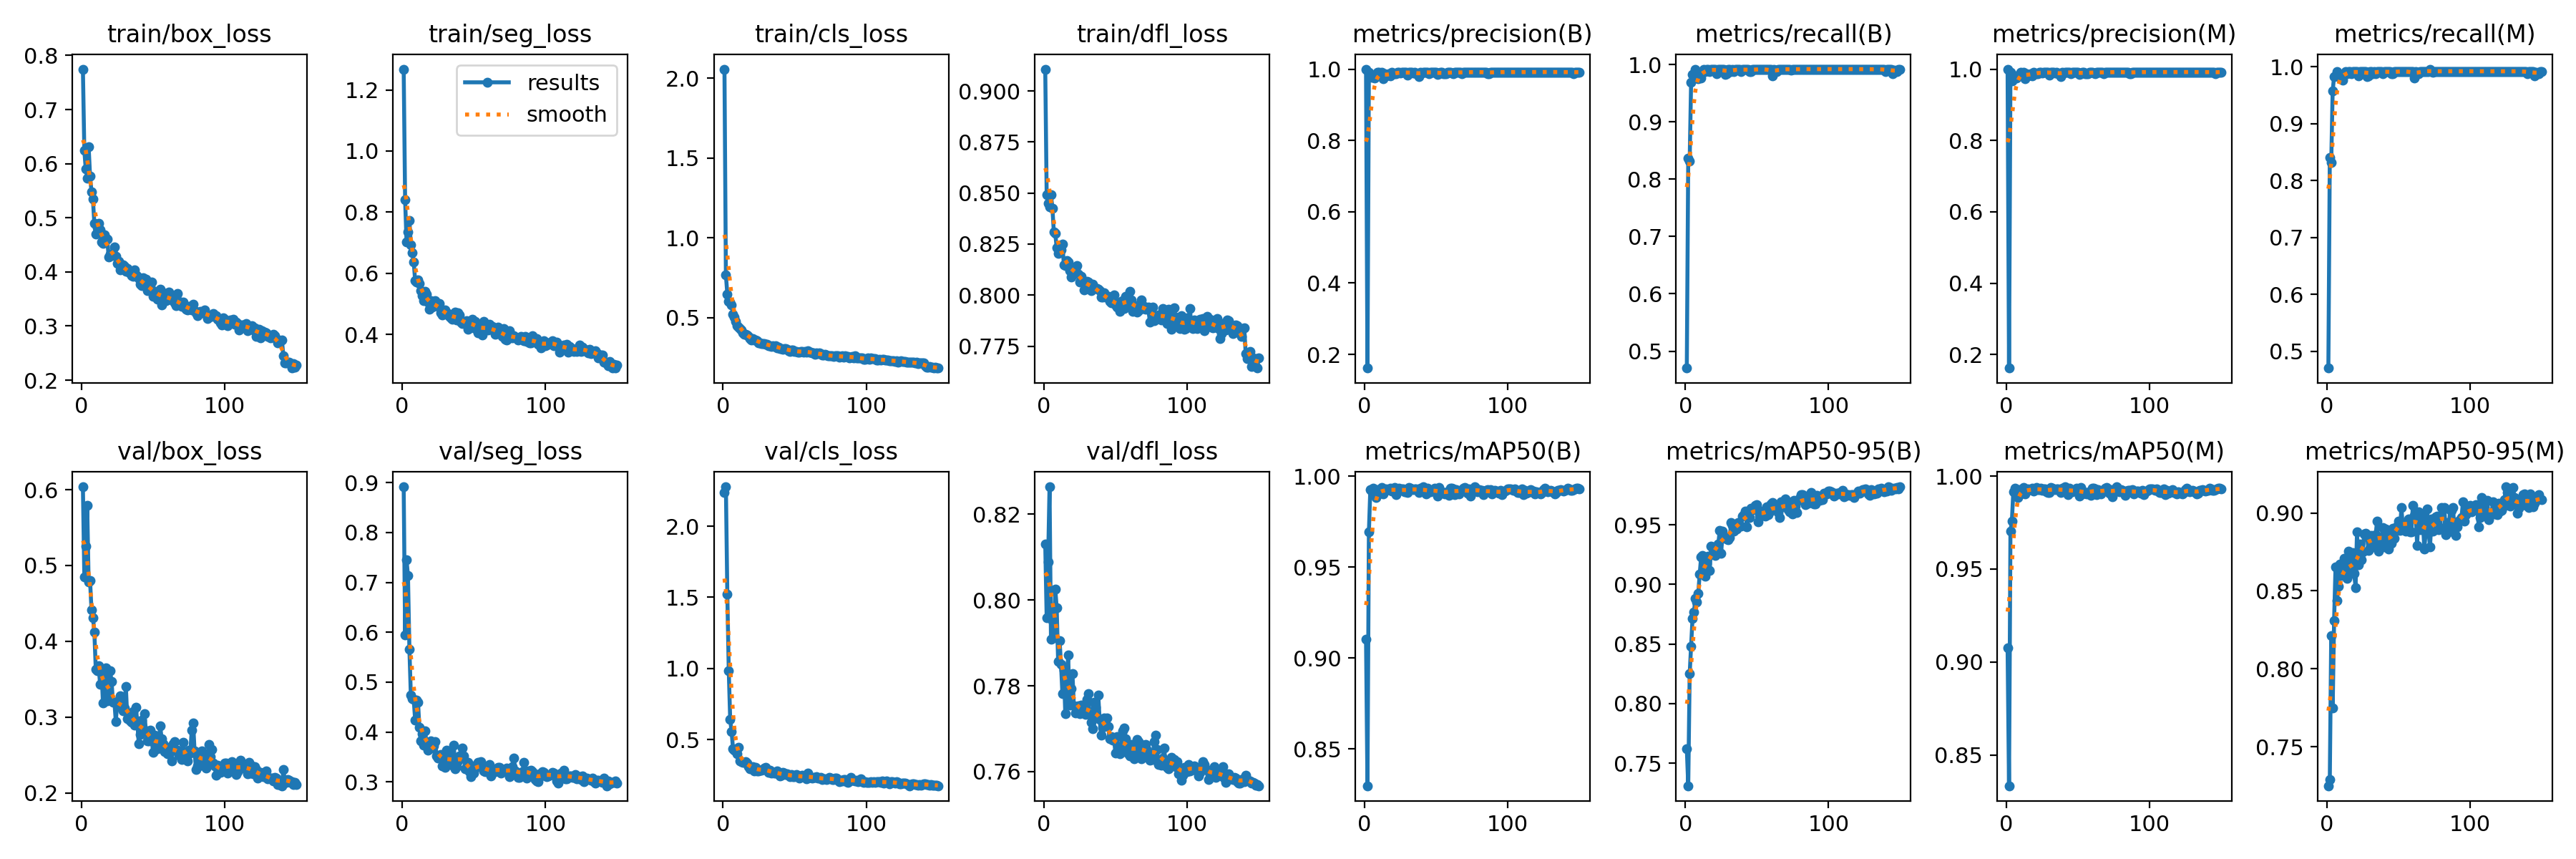

The data file committed next to this chart (first rows):
epoch, time, train/box_loss, train/seg_loss, train/cls_loss, train/dfl_loss, metrics/precision(B), metrics/recall(B), metrics/mAP50(B), metrics/mAP50-95(B), metrics/precision(M), metrics/recall(M), metrics/mAP50(M), metrics/mAP50-95(M), val/box_loss, val/seg_loss, val/cls_loss, val/dfl_loss, lr/pg0, lr/pg1, lr/pg2
1, 9.744, 0.7747, 1.268, 2.057, 0.9107, 1, 0.4705, 0.9106, 0.7622, 1, 0.4705, 0.9075, 0.7249, 0.6038, 0.8917, 2.238, 0.813, 0.00048, 0.00048, 0.00048
2, 16.77, 0.624, 0.8408, 0.7656, 0.8492, 0.1616, 0.836, 0.8298, 0.731, 0.1624, 0.84, 0.8335, 0.729, 0.4849, 0.5946, 2.277, 0.7958, 0.0009735, 0.0009735, 0.0009735
3, 23.82, 0.5899, 0.703, 0.6468, 0.8449, 0.9905, 0.832, 0.9695, 0.8249, 0.9905, 0.832, 0.9705, 0.8214, 0.5255, 0.7452, 1.522, 0.8089, 0.00146, 0.00146, 0.00146
4, 28.92, 0.5737, 0.7346, 0.602, 0.8433, 0.9798, 0.9684, 0.9928, 0.8477, 0.9677, 0.9571, 0.9757, 0.7746, 0.5796, 0.7133, 0.986, 0.8264, 0.001941, 0.001941, 0.001941
5, 33.73, 0.6317, 0.7727, 0.5951, 0.849, 0.9762, 0.9829, 0.9917, 0.8717, 0.9762, 0.9829, 0.9917, 0.8309, 0.4783, 0.5663, 0.6417, 0.7909, 0.001947, 0.001947, 0.001947
6, 38.55, 0.5768, 0.6929, 0.5793, 0.8427, 0.9802, 0.984, 0.9935, 0.877, 0.9802, 0.984, 0.9935, 0.8654, 0.4798, 0.4744, 0.554, 0.7953, 0.001934, 0.001934, 0.001934
7, 43.47, 0.5485, 0.6684, 0.5207, 0.8309, 0.9753, 0.992, 0.9929, 0.8882, 0.9753, 0.992, 0.9929, 0.8437, 0.4417, 0.4675, 0.4354, 0.7916, 0.001921, 0.001921, 0.001921
8, 48.29, 0.5341, 0.6374, 0.5012, 0.8303, 0.98, 0.9827, 0.9883, 0.885, 0.98, 0.9827, 0.9883, 0.8528, 0.4315, 0.4661, 0.426, 0.8026, 0.001908, 0.001908, 0.001908
9, 53.2, 0.4896, 0.5765, 0.476, 0.8231, 0.9919, 0.9751, 0.9926, 0.8927, 0.9829, 0.984, 0.9926, 0.8674, 0.4123, 0.4242, 0.4236, 0.7982, 0.001894, 0.001894, 0.001894
10, 58, 0.4703, 0.5717, 0.4503, 0.8205, 0.9908, 0.98, 0.9917, 0.9086, 0.9908, 0.98, 0.9917, 0.86, 0.3633, 0.4647, 0.3989, 0.7857, 0.001881, 0.001881, 0.001881
11, 62.84, 0.4814, 0.579, 0.44, 0.8229, 0.9856, 0.976, 0.9909, 0.923, 0.9856, 0.976, 0.9909, 0.8624, 0.361, 0.4597, 0.4441, 0.7906, 0.001868, 0.001868, 0.001868
12, 67.75, 0.4903, 0.5658, 0.4311, 0.8221, 0.9908, 0.988, 0.9939, 0.9243, 0.9908, 0.988, 0.9939, 0.8711, 0.3678, 0.4089, 0.3477, 0.7851, 0.001855, 0.001855, 0.001855
13, 72.74, 0.4784, 0.5426, 0.4199, 0.8251, 0.9722, 0.992, 0.9904, 0.9132, 0.9722, 0.992, 0.9904, 0.8613, 0.3433, 0.3822, 0.3424, 0.7781, 0.001842, 0.001842, 0.001842
14, 77.79, 0.4548, 0.5267, 0.4034, 0.8149, 0.988, 0.9877, 0.9919, 0.9071, 0.988, 0.9877, 0.9919, 0.8579, 0.3616, 0.396, 0.3414, 0.7837, 0.001828, 0.001828, 0.001828
15, 82.66, 0.4527, 0.5103, 0.3952, 0.8146, 0.9802, 0.992, 0.9932, 0.9176, 0.9802, 0.992, 0.9932, 0.8756, 0.3188, 0.3738, 0.3397, 0.7735, 0.001815, 0.001815, 0.001815
16, 87.66, 0.4684, 0.5401, 0.3967, 0.817, 0.984, 0.992, 0.9926, 0.9234, 0.984, 0.992, 0.9926, 0.8639, 0.3583, 0.4028, 0.3432, 0.7802, 0.001802, 0.001802, 0.001802
17, 92.55, 0.4622, 0.5305, 0.3885, 0.8163, 0.988, 0.9879, 0.9928, 0.9117, 0.988, 0.9879, 0.9928, 0.8611, 0.365, 0.374, 0.335, 0.7872, 0.001789, 0.001789, 0.001789
18, 97.45, 0.461, 0.5061, 0.3814, 0.8119, 0.9801, 0.992, 0.9935, 0.9323, 0.9801, 0.992, 0.9935, 0.8745, 0.3213, 0.3637, 0.3117, 0.7755, 0.001776, 0.001776, 0.001776
19, 102.4, 0.4277, 0.4824, 0.3693, 0.8087, 0.9914, 0.992, 0.9919, 0.9315, 0.9914, 0.992, 0.9919, 0.8614, 0.3223, 0.3727, 0.2936, 0.7794, 0.001762, 0.001762, 0.001762
20, 107.3, 0.4334, 0.5097, 0.3604, 0.8125, 0.9874, 0.992, 0.9926, 0.9257, 0.9874, 0.992, 0.9926, 0.8523, 0.3613, 0.382, 0.3069, 0.7829, 0.001749, 0.001749, 0.001749
21, 112.3, 0.4303, 0.4887, 0.3676, 0.812, 0.9871, 0.992, 0.9938, 0.9243, 0.9871, 0.992, 0.9938, 0.888, 0.3472, 0.3672, 0.3099, 0.7753, 0.001736, 0.001736, 0.001736
22, 117.2, 0.4341, 0.4999, 0.3596, 0.8127, 0.9879, 0.984, 0.9899, 0.9304, 0.9879, 0.984, 0.9929, 0.8667, 0.3195, 0.3721, 0.2813, 0.7736, 0.001723, 0.001723, 0.001723
23, 122.1, 0.4462, 0.5108, 0.36, 0.8146, 0.9915, 0.992, 0.9928, 0.9339, 0.9915, 0.992, 0.9928, 0.8802, 0.3199, 0.3803, 0.3041, 0.7741, 0.00171, 0.00171, 0.00171
24, 126.9, 0.429, 0.4969, 0.3545, 0.8101, 0.9913, 0.992, 0.9936, 0.9453, 0.9913, 0.992, 0.9936, 0.87, 0.2941, 0.3524, 0.2795, 0.7753, 0.001696, 0.001696, 0.001696
25, 131.8, 0.4156, 0.4925, 0.3417, 0.8066, 0.9897, 0.992, 0.9924, 0.9263, 0.9897, 0.992, 0.9924, 0.8749, 0.3202, 0.3483, 0.2812, 0.7734, 0.001683, 0.001683, 0.001683
26, 136.7, 0.4194, 0.5011, 0.3422, 0.8092, 0.991, 0.992, 0.9931, 0.945, 0.991, 0.992, 0.9931, 0.8864, 0.322, 0.3542, 0.2847, 0.7755, 0.00167, 0.00167, 0.00167
27, 141.6, 0.4038, 0.4701, 0.3362, 0.8067, 0.9905, 0.992, 0.9931, 0.9394, 0.9905, 0.992, 0.9931, 0.8871, 0.3281, 0.3543, 0.2861, 0.7739, 0.001657, 0.001657, 0.001657
28, 146.5, 0.4089, 0.4641, 0.3387, 0.8025, 0.9919, 0.9832, 0.9915, 0.9397, 0.9919, 0.9832, 0.9915, 0.8859, 0.3119, 0.3321, 0.2891, 0.774, 0.001644, 0.001644, 0.001644
29, 151.4, 0.4123, 0.4712, 0.3366, 0.8051, 0.9916, 0.984, 0.9913, 0.9379, 0.9916, 0.984, 0.9913, 0.8759, 0.3087, 0.3498, 0.2974, 0.7733, 0.00163, 0.00163, 0.00163
30, 156.3, 0.4106, 0.4802, 0.3339, 0.8069, 0.9839, 0.992, 0.9912, 0.9377, 0.9839, 0.992, 0.9912, 0.8773, 0.3123, 0.329, 0.3022, 0.7768, 0.001617, 0.001617, 0.001617
31, 161.2, 0.4014, 0.4717, 0.3306, 0.8063, 0.992, 0.9918, 0.9939, 0.9395, 0.992, 0.9918, 0.9939, 0.8856, 0.3403, 0.3638, 0.2838, 0.7782, 0.001604, 0.001604, 0.001604
32, 166.1, 0.4057, 0.4687, 0.3225, 0.8055, 0.9919, 0.988, 0.9936, 0.9519, 0.9919, 0.988, 0.9936, 0.8828, 0.2982, 0.3407, 0.2672, 0.7733, 0.001591, 0.001591, 0.001591
33, 170.9, 0.3995, 0.4591, 0.3216, 0.8023, 0.992, 0.9912, 0.9931, 0.9497, 0.992, 0.9912, 0.9931, 0.8796, 0.2977, 0.3525, 0.2848, 0.7715, 0.001578, 0.001578, 0.001578
34, 175.8, 0.3966, 0.4538, 0.3184, 0.8054, 0.9899, 0.988, 0.9927, 0.9448, 0.9899, 0.988, 0.9927, 0.8859, 0.2954, 0.3408, 0.2639, 0.77, 0.001564, 0.001564, 0.001564
35, 180.7, 0.3931, 0.4486, 0.3251, 0.8039, 0.9911, 0.992, 0.993, 0.9474, 0.9911, 0.992, 0.993, 0.8948, 0.2934, 0.3334, 0.2679, 0.7762, 0.001551, 0.001551, 0.001551
36, 185.8, 0.3922, 0.4531, 0.3195, 0.8032, 0.9875, 0.992, 0.993, 0.9466, 0.9875, 0.992, 0.993, 0.8757, 0.3077, 0.373, 0.2667, 0.7749, 0.001538, 0.001538, 0.001538
37, 190.7, 0.4032, 0.4724, 0.3228, 0.8031, 0.987, 0.992, 0.9923, 0.9519, 0.987, 0.992, 0.9923, 0.8817, 0.2898, 0.3265, 0.2667, 0.7726, 0.001525, 0.001525, 0.001525
38, 195.6, 0.3943, 0.4472, 0.3116, 0.803, 0.9794, 0.992, 0.9912, 0.9496, 0.9794, 0.992, 0.9912, 0.8835, 0.3127, 0.3311, 0.2811, 0.7779, 0.001512, 0.001512, 0.001512
39, 200.5, 0.3917, 0.4712, 0.3133, 0.8023, 0.9917, 0.988, 0.9936, 0.9492, 0.9917, 0.988, 0.9936, 0.8907, 0.2934, 0.3427, 0.2579, 0.7721, 0.001498, 0.001498, 0.001498
40, 205.4, 0.3874, 0.4625, 0.3065, 0.7991, 0.9883, 0.992, 0.9926, 0.9573, 0.9883, 0.992, 0.9926, 0.8781, 0.265, 0.3524, 0.2458, 0.7685, 0.001485, 0.001485, 0.001485
41, 210.4, 0.3778, 0.4405, 0.3063, 0.7989, 0.992, 0.9914, 0.9942, 0.9588, 0.992, 0.9914, 0.9942, 0.8899, 0.2772, 0.3509, 0.2498, 0.7702, 0.001472, 0.001472, 0.001472
42, 215.2, 0.3747, 0.4355, 0.2994, 0.8013, 0.992, 0.9917, 0.9928, 0.9613, 0.992, 0.9917, 0.9928, 0.8861, 0.2961, 0.3673, 0.2678, 0.7725, 0.001459, 0.001459, 0.001459
43, 220.2, 0.3888, 0.438, 0.3056, 0.7991, 0.992, 0.9918, 0.9902, 0.9484, 0.992, 0.9918, 0.9902, 0.8771, 0.2849, 0.3517, 0.2626, 0.7711, 0.001446, 0.001446, 0.001446
44, 225.1, 0.3781, 0.4373, 0.3029, 0.7989, 0.9912, 0.992, 0.9934, 0.9581, 0.9912, 0.992, 0.9934, 0.8811, 0.3046, 0.3259, 0.2519, 0.7724, 0.001432, 0.001432, 0.001432
45, 230, 0.3867, 0.4454, 0.2999, 0.7995, 0.9878, 0.988, 0.9916, 0.9562, 0.9878, 0.988, 0.9916, 0.8805, 0.2815, 0.3286, 0.2572, 0.7704, 0.001419, 0.001419, 0.001419
46, 235, 0.3647, 0.4168, 0.2928, 0.797, 0.9919, 0.988, 0.9917, 0.9642, 0.9919, 0.988, 0.9917, 0.89, 0.2685, 0.3395, 0.2505, 0.7676, 0.001406, 0.001406, 0.001406
47, 240, 0.367, 0.4408, 0.2859, 0.7962, 0.9917, 0.992, 0.9922, 0.9635, 0.9917, 0.992, 0.9922, 0.8838, 0.269, 0.3211, 0.2395, 0.7681, 0.001393, 0.001393, 0.001393
48, 244.9, 0.3714, 0.4416, 0.2951, 0.7964, 0.9918, 0.992, 0.9922, 0.9628, 0.9918, 0.992, 0.9922, 0.8887, 0.2828, 0.311, 0.2524, 0.7674, 0.00138, 0.00138, 0.00138
49, 249.8, 0.3814, 0.4485, 0.2979, 0.8, 0.992, 0.9915, 0.9934, 0.9664, 0.992, 0.9915, 0.9934, 0.8918, 0.2723, 0.3223, 0.2395, 0.7678, 0.001366, 0.001366, 0.001366
50, 254.7, 0.3546, 0.4208, 0.287, 0.7951, 0.992, 0.9911, 0.9931, 0.9671, 0.992, 0.9911, 0.9931, 0.895, 0.2535, 0.3182, 0.241, 0.7643, 0.001353, 0.001353, 0.001353
51, 259.6, 0.3644, 0.4432, 0.2893, 0.7943, 0.9841, 0.992, 0.9893, 0.9524, 0.9841, 0.992, 0.9893, 0.8887, 0.2762, 0.3289, 0.2544, 0.7681, 0.00134, 0.00134, 0.00134
52, 264.5, 0.3589, 0.4167, 0.2843, 0.7959, 0.9872, 0.992, 0.9938, 0.9575, 0.9872, 0.992, 0.9938, 0.9034, 0.2616, 0.3353, 0.2368, 0.7654, 0.001327, 0.001327, 0.001327
53, 269.3, 0.3493, 0.4042, 0.2836, 0.7919, 0.9917, 0.992, 0.9905, 0.9588, 0.9917, 0.992, 0.9905, 0.8912, 0.2581, 0.3391, 0.2314, 0.7641, 0.001314, 0.001314, 0.001314
54, 274.3, 0.3643, 0.4336, 0.2872, 0.797, 0.9914, 0.992, 0.9915, 0.9618, 0.9914, 0.992, 0.9915, 0.8926, 0.2674, 0.3347, 0.2438, 0.7658, 0.0013, 0.0013, 0.0013
55, 279.1, 0.3678, 0.4265, 0.2893, 0.7973, 0.988, 0.9917, 0.9912, 0.9579, 0.988, 0.9917, 0.9912, 0.8883, 0.288, 0.3409, 0.2488, 0.7695, 0.001287, 0.001287, 0.001287
56, 284, 0.3394, 0.398, 0.2816, 0.7933, 0.988, 0.9913, 0.9904, 0.9574, 0.988, 0.9913, 0.9904, 0.8945, 0.2712, 0.3275, 0.2465, 0.7702, 0.001274, 0.001274, 0.001274
57, 288.9, 0.3613, 0.4427, 0.2878, 0.7993, 0.988, 0.9913, 0.9913, 0.9652, 0.988, 0.9913, 0.9913, 0.8961, 0.265, 0.3222, 0.2342, 0.7677, 0.001261, 0.001261, 0.001261
58, 293.8, 0.3553, 0.418, 0.2826, 0.7953, 0.9916, 0.992, 0.9916, 0.9588, 0.9916, 0.992, 0.9916, 0.8878, 0.2546, 0.3212, 0.2265, 0.7645, 0.001248, 0.001248, 0.001248
59, 298.8, 0.3464, 0.4162, 0.2921, 0.7981, 0.992, 0.9918, 0.9896, 0.9612, 0.992, 0.9918, 0.9896, 0.8881, 0.259, 0.3242, 0.2639, 0.7641, 0.001234, 0.001234, 0.001234
60, 303.7, 0.3513, 0.4134, 0.2838, 0.8019, 0.992, 0.9916, 0.9935, 0.9677, 0.992, 0.9916, 0.9935, 0.9048, 0.2515, 0.3226, 0.2347, 0.7637, 0.001221, 0.001221, 0.001221
... 90 more rows
